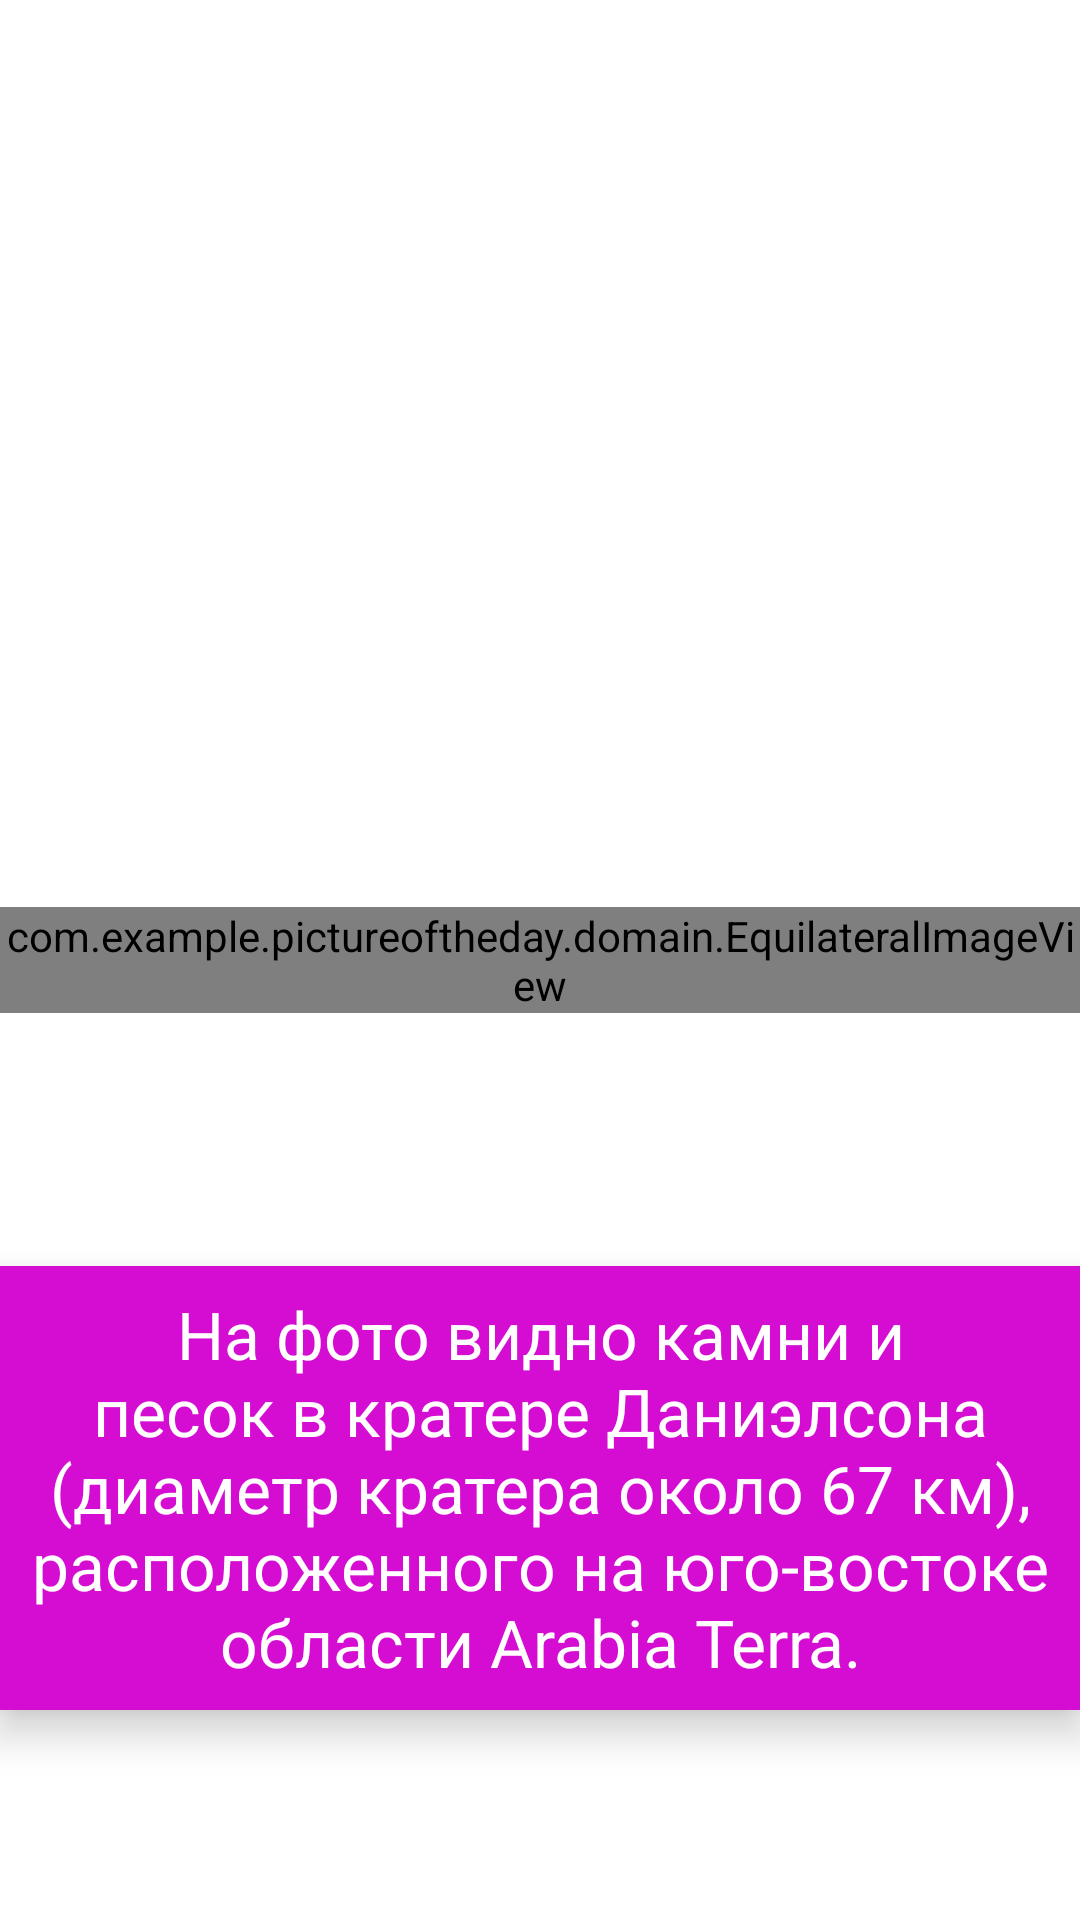

This screen was rendered from an Android layout file. Write that file and the resources it references.
<!-- AndroidManifest.xml: application theme AppThemePOD.PinkTheme -->
<!-- res/layout/picture_of_the_day_fragment.xml -->
<androidx.constraintlayout.widget.ConstraintLayout xmlns:android="http://schemas.android.com/apk/res/android"
    xmlns:app="http://schemas.android.com/apk/res-auto"
    xmlns:tools="http://schemas.android.com/tools"
    android:id="@+id/main"
    android:layout_width="match_parent"
    android:layout_height="match_parent">

    <com.example.pictureoftheday.domain.EquilateralImageView
        android:id="@+id/image_view"
        android:layout_width="0dp"
        android:layout_height="wrap_content"
        android:scaleType="centerCrop"
        app:layout_constraintBottom_toBottomOf="parent"
        app:layout_constraintLeft_toLeftOf="parent"
        app:layout_constraintRight_toRightOf="parent"
        app:layout_constraintTop_toTopOf="parent"
        app:srcCompat="@drawable/ic_no_photo_vector" />


    <com.google.android.material.textview.MaterialTextView
        android:id="@+id/tap_to_screen"
        style="@style/TextViewStyle"
        android:layout_width="wrap_content"
        android:layout_height="wrap_content"
        android:layout_marginBottom="@dimen/padding_10"
        android:text="@string/see_description"
        android:textColor="@color/white"
        app:layout_constraintTop_toTopOf="parent"
        app:layout_constraintStart_toEndOf="parent" />

    <com.google.android.material.textview.MaterialTextView
        android:id="@+id/title"
        style="@style/TextViewStyle"
        android:elevation="8dp"
        android:layout_marginTop="22dp"
        android:background="?themeColorPrimary"
        android:paddingStart="24dp"
        android:paddingTop="8dp"
        android:paddingEnd="24dp"
        android:paddingBottom="8dp"
        android:text="@string/title_picture"
        android:textColor="?themeColorOnPrimary"
        android:textSize="48sp"
        app:layout_constraintStart_toStartOf="parent"
        app:layout_constraintTop_toTopOf="@id/title_picture_day" />



    <com.google.android.material.textview.MaterialTextView
        android:id="@+id/title_picture_day"
        style="@style/TextViewStyle"
        android:layout_marginTop="48dp"
        android:elevation="26dp"
        android:background="?themeColorPrimaryVariant"
        android:paddingStart="24dp"
        android:paddingTop="8dp"
        android:paddingEnd="24dp"
        android:paddingBottom="8dp"
        android:text="@string/title_picture"
        android:textColor="?themeColorOnPrimary"
        android:textSize="20sp"
        app:layout_constraintStart_toStartOf="parent"
        app:layout_constraintTop_toTopOf="parent" />








    <com.google.android.material.textview.MaterialTextView
        android:id="@+id/description"
        android:layout_width="wrap_content"
        android:layout_height="wrap_content"
        android:background="?themeColorSecondary"
        android:gravity="center"
        android:elevation="8dp"
        android:padding="@dimen/padding_8"
        android:layout_marginBottom="70dp"
        android:text="На фото видно камни и песок в кратере Даниэлсона (диаметр кратера около 67 км), расположенного на юго-востоке области Arabia Terra."
        android:textColor="?themeColorOnSecondary"
        android:textSize="@dimen/text_size_22"
        app:layout_constraintBottom_toBottomOf="parent"
        app:layout_constraintLeft_toLeftOf="parent"
        app:layout_constraintRight_toRightOf="parent" />


    <com.google.android.material.progressindicator.CircularProgressIndicator
        android:id="@+id/progress_bar"
        android:layout_width="wrap_content"
        android:layout_height="wrap_content"
        android:visibility="gone"
        app:layout_constraintBottom_toBottomOf="parent"
        app:layout_constraintEnd_toEndOf="parent"
        app:layout_constraintStart_toStartOf="parent"
        app:layout_constraintTop_toTopOf="parent" />


</androidx.constraintlayout.widget.ConstraintLayout>
<!-- resources referenced by this layout -->
<resources>
  <color name="white">#FFFFFFFF</color>
  <dimen name="padding_10">10dp</dimen>
  <dimen name="padding_8">8dp</dimen>
  <dimen name="text_size_22">22sp</dimen>
  <string name="see_description">Посмотреть описание</string>
  <string name="title_picture">Фото дня от NASA</string>
  <style name="AppThemePOD.PinkTheme">
          <item name="themeColorPrimary">@color/pink</item>
          <item name="themeColorPrimaryVariant">@color/colorPrimaryVariantPinkTheme</item>
          <item name="themeColorSecondary">@color/colorSecondaryPinkTheme</item>
          <item name="themeColorSecondaryVariant">@color/colorSecondaryVariantPinkTheme</item>
          <item name="themeColorOnPrimary">@color/white</item>
          <item name="themeColorOnSecondary">@color/white</item>
          <item name="android:colorBackground">@color/white</item>
          <item name="shapeAppearanceSmallComponent">@style/AppShapeAppearance.SmallComponentCut
          </item>
  
          <item name="colorSurfaceTheme">@color/colorSurfacePinkTheme</item>
  
      </style>
  <color name="pink">#DF165D</color>
  <color name="colorPrimaryVariantPinkTheme">#AF003C</color>
  <color name="colorSecondaryPinkTheme">#D50DD2</color>
  <color name="colorSecondaryVariantPinkTheme">#AF007D</color>
  <style name="AppShapeAppearance.SmallComponentCut" parent="ShapeAppearance.MaterialComponents.SmallComponent">
          <item name="cornerFamily">cut</item>
          <item name="cornerSize">8dp</item>
      </style>
  <color name="colorSurfacePinkTheme">#FFDDE9</color>
</resources>
